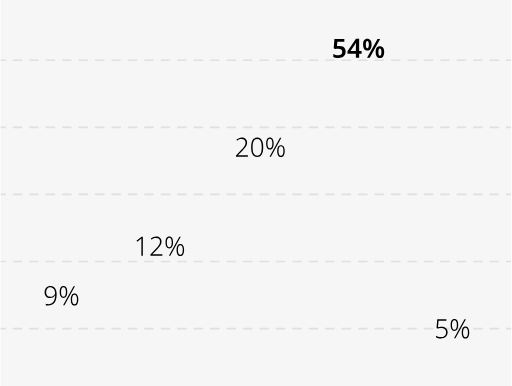
t = 0.00 s
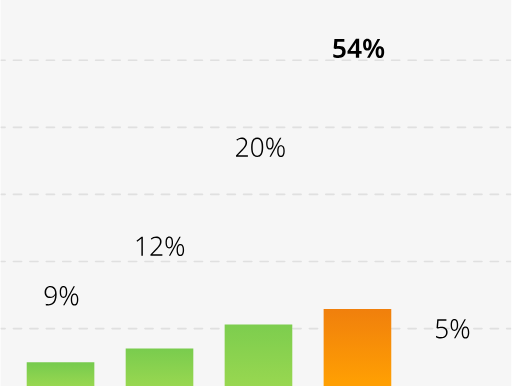
t = 1.00 s
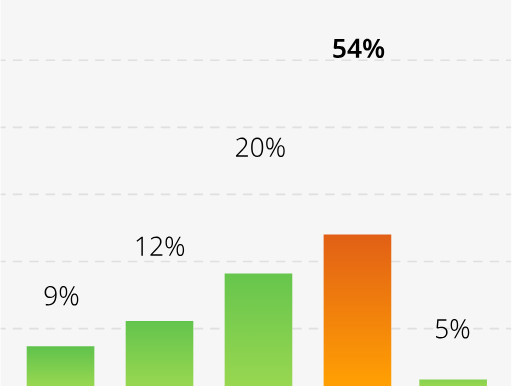
t = 1.47 s
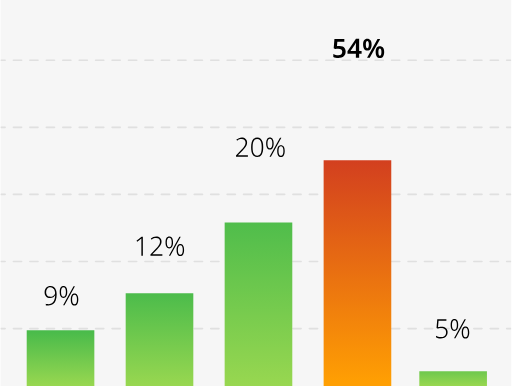
t = 1.94 s
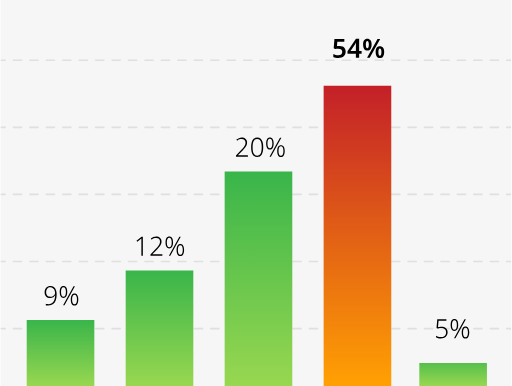
t = 2.42 s
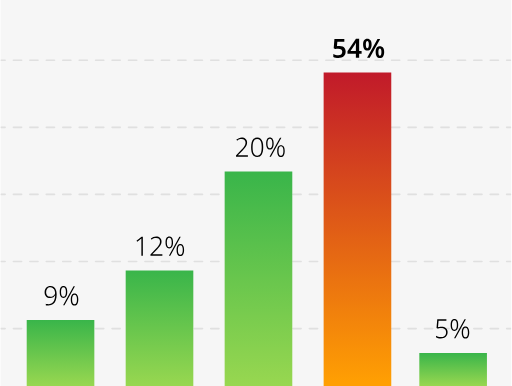
t = 3.00 s

The animated SVG that drew these frames (rendered in a browser with its animation timeline set to each time). Animation: 2 CSS @keyframes rules; one cycle of 3.00 s.

<svg width="310" height="234" viewBox="0 0 310 234" fill="none" xmlns="http://www.w3.org/2000/svg" style="">
<mask id="mask0_34_2268" style="mask-type:alpha" maskUnits="userSpaceOnUse" x="0" y="0" width="310" height="234">
<path width="310" height="234" fill="#F6F6F6" d="M0 0 L310 0 L310 234 L0 234 Z" class="HcoFrPZx_0"></path>
</mask>
<g mask="url(#mask0_34_2268)">
<path width="310" height="235" fill="#F6F6F6" d="M0 -1 L310 -1 L310 234 L0 234 Z" class="HcoFrPZx_1"></path>
<path opacity="0.197516" fill-rule="evenodd" clip-rule="evenodd" d="M-0.046875 36.5244C-0.046875 36.2483 0.176983 36.0244 0.453125 36.0244H2.94506C3.2212 36.0244 3.44506 36.2483 3.44506 36.5244C3.44506 36.8006 3.2212 37.0244 2.94506 37.0244H0.453125C0.176983 37.0244 -0.046875 36.8006 -0.046875 36.5244ZM7.42894 36.5244C7.42894 36.2483 7.6528 36.0244 7.92894 36.0244H12.9128C13.189 36.0244 13.4128 36.2483 13.4128 36.5244C13.4128 36.8006 13.189 37.0244 12.9128 37.0244H7.92894C7.6528 37.0244 7.42894 36.8006 7.42894 36.5244ZM17.3967 36.5244C17.3967 36.2483 17.6205 36.0244 17.8967 36.0244H22.8806C23.1567 36.0244 23.3806 36.2483 23.3806 36.5244C23.3806 36.8006 23.1567 37.0244 22.8806 37.0244H17.8967C17.6205 37.0244 17.3967 36.8006 17.3967 36.5244ZM27.3644 36.5244C27.3644 36.2483 27.5883 36.0244 27.8644 36.0244H32.8483C33.1245 36.0244 33.3483 36.2483 33.3483 36.5244C33.3483 36.8006 33.1245 37.0244 32.8483 37.0244H27.8644C27.5883 37.0244 27.3644 36.8006 27.3644 36.5244ZM37.3322 36.5244C37.3322 36.2483 37.556 36.0244 37.8322 36.0244H42.8161C43.0922 36.0244 43.3161 36.2483 43.3161 36.5244C43.3161 36.8006 43.0922 37.0244 42.8161 37.0244H37.8322C37.556 37.0244 37.3322 36.8006 37.3322 36.5244ZM47.2999 36.5244C47.2999 36.2483 47.5238 36.0244 47.7999 36.0244H52.7838C53.06 36.0244 53.2838 36.2483 53.2838 36.5244C53.2838 36.8006 53.06 37.0244 52.7838 37.0244H47.7999C47.5238 37.0244 47.2999 36.8006 47.2999 36.5244ZM57.2677 36.5244C57.2677 36.2483 57.4916 36.0244 57.7677 36.0244H62.7516C63.0277 36.0244 63.2516 36.2483 63.2516 36.5244C63.2516 36.8006 63.0277 37.0244 62.7516 37.0244H57.7677C57.4916 37.0244 57.2677 36.8006 57.2677 36.5244ZM67.2354 36.5244C67.2354 36.2483 67.4593 36.0244 67.7354 36.0244H72.7193C72.9955 36.0244 73.2193 36.2483 73.2193 36.5244C73.2193 36.8006 72.9955 37.0244 72.7193 37.0244H67.7354C67.4593 37.0244 67.2354 36.8006 67.2354 36.5244ZM77.2032 36.5244C77.2032 36.2483 77.4271 36.0244 77.7032 36.0244H82.6871C82.9632 36.0244 83.1871 36.2483 83.1871 36.5244C83.1871 36.8006 82.9632 37.0244 82.6871 37.0244H77.7032C77.4271 37.0244 77.2032 36.8006 77.2032 36.5244ZM87.171 36.5244C87.171 36.2483 87.3948 36.0244 87.671 36.0244H92.6548C92.931 36.0244 93.1548 36.2483 93.1548 36.5244C93.1548 36.8006 92.931 37.0244 92.6548 37.0244H87.671C87.3948 37.0244 87.171 36.8006 87.171 36.5244ZM97.1387 36.5244C97.1387 36.2483 97.3626 36.0244 97.6387 36.0244H102.623C102.899 36.0244 103.123 36.2483 103.123 36.5244C103.123 36.8006 102.899 37.0244 102.623 37.0244H97.6387C97.3626 37.0244 97.1387 36.8006 97.1387 36.5244ZM107.106 36.5244C107.106 36.2483 107.33 36.0244 107.606 36.0244H112.59C112.866 36.0244 113.09 36.2483 113.09 36.5244C113.09 36.8006 112.866 37.0244 112.59 37.0244H107.606C107.33 37.0244 107.106 36.8006 107.106 36.5244ZM117.074 36.5244C117.074 36.2483 117.298 36.0244 117.574 36.0244H122.558C122.834 36.0244 123.058 36.2483 123.058 36.5244C123.058 36.8006 122.834 37.0244 122.558 37.0244H117.574C117.298 37.0244 117.074 36.8006 117.074 36.5244ZM127.042 36.5244C127.042 36.2483 127.266 36.0244 127.542 36.0244H132.526C132.802 36.0244 133.026 36.2483 133.026 36.5244C133.026 36.8006 132.802 37.0244 132.526 37.0244H127.542C127.266 37.0244 127.042 36.8006 127.042 36.5244ZM137.01 36.5244C137.01 36.2483 137.234 36.0244 137.51 36.0244H142.494C142.77 36.0244 142.994 36.2483 142.994 36.5244C142.994 36.8006 142.77 37.0244 142.494 37.0244H137.51C137.234 37.0244 137.01 36.8006 137.01 36.5244ZM146.977 36.5244C146.977 36.2483 147.201 36.0244 147.477 36.0244H152.461C152.737 36.0244 152.961 36.2483 152.961 36.5244C152.961 36.8006 152.737 37.0244 152.461 37.0244H147.477C147.201 37.0244 146.977 36.8006 146.977 36.5244ZM156.945 36.5244C156.945 36.2483 157.169 36.0244 157.445 36.0244H162.429C162.705 36.0244 162.929 36.2483 162.929 36.5244C162.929 36.8006 162.705 37.0244 162.429 37.0244H157.445C157.169 37.0244 156.945 36.8006 156.945 36.5244ZM166.913 36.5244C166.913 36.2483 167.137 36.0244 167.413 36.0244H172.397C172.673 36.0244 172.897 36.2483 172.897 36.5244C172.897 36.8006 172.673 37.0244 172.397 37.0244H167.413C167.137 37.0244 166.913 36.8006 166.913 36.5244ZM176.881 36.5244C176.881 36.2483 177.105 36.0244 177.381 36.0244H182.365C182.641 36.0244 182.865 36.2483 182.865 36.5244C182.865 36.8006 182.641 37.0244 182.365 37.0244H177.381C177.105 37.0244 176.881 36.8006 176.881 36.5244ZM186.848 36.5244C186.848 36.2483 187.072 36.0244 187.348 36.0244H192.332C192.608 36.0244 192.832 36.2483 192.832 36.5244C192.832 36.8006 192.608 37.0244 192.332 37.0244H187.348C187.072 37.0244 186.848 36.8006 186.848 36.5244ZM196.816 36.5244C196.816 36.2483 197.04 36.0244 197.316 36.0244H202.3C202.576 36.0244 202.8 36.2483 202.8 36.5244C202.8 36.8006 202.576 37.0244 202.3 37.0244H197.316C197.04 37.0244 196.816 36.8006 196.816 36.5244ZM206.784 36.5244C206.784 36.2483 207.008 36.0244 207.284 36.0244H212.268C212.544 36.0244 212.768 36.2483 212.768 36.5244C212.768 36.8006 212.544 37.0244 212.268 37.0244H207.284C207.008 37.0244 206.784 36.8006 206.784 36.5244ZM216.752 36.5244C216.752 36.2483 216.976 36.0244 217.252 36.0244H222.236C222.512 36.0244 222.736 36.2483 222.736 36.5244C222.736 36.8006 222.512 37.0244 222.236 37.0244H217.252C216.976 37.0244 216.752 36.8006 216.752 36.5244ZM226.719 36.5244C226.719 36.2483 226.943 36.0244 227.219 36.0244H232.203C232.479 36.0244 232.703 36.2483 232.703 36.5244C232.703 36.8006 232.479 37.0244 232.203 37.0244H227.219C226.943 37.0244 226.719 36.8006 226.719 36.5244ZM236.687 36.5244C236.687 36.2483 236.911 36.0244 237.187 36.0244H242.171C242.447 36.0244 242.671 36.2483 242.671 36.5244C242.671 36.8006 242.447 37.0244 242.171 37.0244H237.187C236.911 37.0244 236.687 36.8006 236.687 36.5244ZM246.655 36.5244C246.655 36.2483 246.879 36.0244 247.155 36.0244H252.139C252.415 36.0244 252.639 36.2483 252.639 36.5244C252.639 36.8006 252.415 37.0244 252.139 37.0244H247.155C246.879 37.0244 246.655 36.8006 246.655 36.5244ZM256.623 36.5244C256.623 36.2483 256.846 36.0244 257.123 36.0244H262.107C262.383 36.0244 262.607 36.2483 262.607 36.5244C262.607 36.8006 262.383 37.0244 262.107 37.0244H257.123C256.846 37.0244 256.623 36.8006 256.623 36.5244ZM266.59 36.5244C266.59 36.2483 266.814 36.0244 267.09 36.0244H272.074C272.35 36.0244 272.574 36.2483 272.574 36.5244C272.574 36.8006 272.35 37.0244 272.074 37.0244H267.09C266.814 37.0244 266.59 36.8006 266.59 36.5244ZM276.558 36.5244C276.558 36.2483 276.782 36.0244 277.058 36.0244H282.042C282.318 36.0244 282.542 36.2483 282.542 36.5244C282.542 36.8006 282.318 37.0244 282.042 37.0244H277.058C276.782 37.0244 276.558 36.8006 276.558 36.5244ZM286.526 36.5244C286.526 36.2483 286.75 36.0244 287.026 36.0244H292.01C292.286 36.0244 292.51 36.2483 292.51 36.5244C292.51 36.8006 292.286 37.0244 292.01 37.0244H287.026C286.75 37.0244 286.526 36.8006 286.526 36.5244ZM296.494 36.5244C296.494 36.2483 296.718 36.0244 296.994 36.0244H301.978C302.254 36.0244 302.478 36.2483 302.478 36.5244C302.478 36.8006 302.254 37.0244 301.978 37.0244H296.994C296.718 37.0244 296.494 36.8006 296.494 36.5244ZM306.461 36.5244C306.461 36.2483 306.685 36.0244 306.961 36.0244H309.453C309.73 36.0244 309.953 36.2483 309.953 36.5244C309.953 36.8006 309.73 37.0244 309.453 37.0244H306.961C306.685 37.0244 306.461 36.8006 306.461 36.5244ZM-0.046875 77.1975C-0.046875 76.9213 0.176983 76.6975 0.453125 76.6975H2.94506C3.2212 76.6975 3.44506 76.9213 3.44506 77.1975C3.44506 77.4736 3.2212 77.6975 2.94506 77.6975H0.453125C0.176983 77.6975 -0.046875 77.4736 -0.046875 77.1975ZM7.42894 77.1975C7.42894 76.9213 7.6528 76.6975 7.92894 76.6975H12.9128C13.189 76.6975 13.4128 76.9213 13.4128 77.1975C13.4128 77.4736 13.189 77.6975 12.9128 77.6975H7.92894C7.6528 77.6975 7.42894 77.4736 7.42894 77.1975ZM17.3967 77.1975C17.3967 76.9213 17.6205 76.6975 17.8967 76.6975H22.8806C23.1567 76.6975 23.3806 76.9213 23.3806 77.1975C23.3806 77.4736 23.1567 77.6975 22.8806 77.6975H17.8967C17.6205 77.6975 17.3967 77.4736 17.3967 77.1975ZM27.3644 77.1975C27.3644 76.9213 27.5883 76.6975 27.8644 76.6975H32.8483C33.1245 76.6975 33.3483 76.9213 33.3483 77.1975C33.3483 77.4736 33.1245 77.6975 32.8483 77.6975H27.8644C27.5883 77.6975 27.3644 77.4736 27.3644 77.1975ZM37.3322 77.1975C37.3322 76.9213 37.556 76.6975 37.8322 76.6975H42.8161C43.0922 76.6975 43.3161 76.9213 43.3161 77.1975C43.3161 77.4736 43.0922 77.6975 42.8161 77.6975H37.8322C37.556 77.6975 37.3322 77.4736 37.3322 77.1975ZM47.2999 77.1975C47.2999 76.9213 47.5238 76.6975 47.7999 76.6975H52.7838C53.06 76.6975 53.2838 76.9213 53.2838 77.1975C53.2838 77.4736 53.06 77.6975 52.7838 77.6975H47.7999C47.5238 77.6975 47.2999 77.4736 47.2999 77.1975ZM57.2677 77.1975C57.2677 76.9213 57.4916 76.6975 57.7677 76.6975H62.7516C63.0277 76.6975 63.2516 76.9213 63.2516 77.1975C63.2516 77.4736 63.0277 77.6975 62.7516 77.6975H57.7677C57.4916 77.6975 57.2677 77.4736 57.2677 77.1975ZM67.2354 77.1975C67.2354 76.9213 67.4593 76.6975 67.7354 76.6975H72.7193C72.9955 76.6975 73.2193 76.9213 73.2193 77.1975C73.2193 77.4736 72.9955 77.6975 72.7193 77.6975H67.7354C67.4593 77.6975 67.2354 77.4736 67.2354 77.1975ZM77.2032 77.1975C77.2032 76.9213 77.4271 76.6975 77.7032 76.6975H82.6871C82.9632 76.6975 83.1871 76.9213 83.1871 77.1975C83.1871 77.4736 82.9632 77.6975 82.6871 77.6975H77.7032C77.4271 77.6975 77.2032 77.4736 77.2032 77.1975ZM87.171 77.1975C87.171 76.9213 87.3948 76.6975 87.671 76.6975H92.6548C92.931 76.6975 93.1548 76.9213 93.1548 77.1975C93.1548 77.4736 92.931 77.6975 92.6548 77.6975H87.671C87.3948 77.6975 87.171 77.4736 87.171 77.1975ZM97.1387 77.1975C97.1387 76.9213 97.3626 76.6975 97.6387 76.6975H102.623C102.899 76.6975 103.123 76.9213 103.123 77.1975C103.123 77.4736 102.899 77.6975 102.623 77.6975H97.6387C97.3626 77.6975 97.1387 77.4736 97.1387 77.1975ZM107.106 77.1975C107.106 76.9213 107.33 76.6975 107.606 76.6975H112.59C112.866 76.6975 113.09 76.9213 113.09 77.1975C113.09 77.4736 112.866 77.6975 112.59 77.6975H107.606C107.33 77.6975 107.106 77.4736 107.106 77.1975ZM117.074 77.1975C117.074 76.9213 117.298 76.6975 117.574 76.6975H122.558C122.834 76.6975 123.058 76.9213 123.058 77.1975C123.058 77.4736 122.834 77.6975 122.558 77.6975H117.574C117.298 77.6975 117.074 77.4736 117.074 77.1975ZM127.042 77.1975C127.042 76.9213 127.266 76.6975 127.542 76.6975H132.526C132.802 76.6975 133.026 76.9213 133.026 77.1975C133.026 77.4736 132.802 77.6975 132.526 77.6975H127.542C127.266 77.6975 127.042 77.4736 127.042 77.1975ZM137.01 77.1975C137.01 76.9213 137.234 76.6975 137.51 76.6975H142.494C142.77 76.6975 142.994 76.9213 142.994 77.1975C142.994 77.4736 142.77 77.6975 142.494 77.6975H137.51C137.234 77.6975 137.01 77.4736 137.01 77.1975ZM146.977 77.1975C146.977 76.9213 147.201 76.6975 147.477 76.6975H152.461C152.737 76.6975 152.961 76.9213 152.961 77.1975C152.961 77.4736 152.737 77.6975 152.461 77.6975H147.477C147.201 77.6975 146.977 77.4736 146.977 77.1975ZM156.945 77.1975C156.945 76.9213 157.169 76.6975 157.445 76.6975H162.429C162.705 76.6975 162.929 76.9213 162.929 77.1975C162.929 77.4736 162.705 77.6975 162.429 77.6975H157.445C157.169 77.6975 156.945 77.4736 156.945 77.1975ZM166.913 77.1975C166.913 76.9213 167.137 76.6975 167.413 76.6975H172.397C172.673 76.6975 172.897 76.9213 172.897 77.1975C172.897 77.4736 172.673 77.6975 172.397 77.6975H167.413C167.137 77.6975 166.913 77.4736 166.913 77.1975ZM176.881 77.1975C176.881 76.9213 177.105 76.6975 177.381 76.6975H182.365C182.641 76.6975 182.865 76.9213 182.865 77.1975C182.865 77.4736 182.641 77.6975 182.365 77.6975H177.381C177.105 77.6975 176.881 77.4736 176.881 77.1975ZM186.848 77.1975C186.848 76.9213 187.072 76.6975 187.348 76.6975H192.332C192.608 76.6975 192.832 76.9213 192.832 77.1975C192.832 77.4736 192.608 77.6975 192.332 77.6975H187.348C187.072 77.6975 186.848 77.4736 186.848 77.1975ZM196.816 77.1975C196.816 76.9213 197.04 76.6975 197.316 76.6975H202.3C202.576 76.6975 202.8 76.9213 202.8 77.1975C202.8 77.4736 202.576 77.6975 202.3 77.6975H197.316C197.04 77.6975 196.816 77.4736 196.816 77.1975ZM206.784 77.1975C206.784 76.9213 207.008 76.6975 207.284 76.6975H212.268C212.544 76.6975 212.768 76.9213 212.768 77.1975C212.768 77.4736 212.544 77.6975 212.268 77.6975H207.284C207.008 77.6975 206.784 77.4736 206.784 77.1975ZM216.752 77.1975C216.752 76.9213 216.976 76.6975 217.252 76.6975H222.236C222.512 76.6975 222.736 76.9213 222.736 77.1975C222.736 77.4736 222.512 77.6975 222.236 77.6975H217.252C216.976 77.6975 216.752 77.4736 216.752 77.1975ZM226.719 77.1975C226.719 76.9213 226.943 76.6975 227.219 76.6975H232.203C232.479 76.6975 232.703 76.9213 232.703 77.1975C232.703 77.4736 232.479 77.6975 232.203 77.6975H227.219C226.943 77.6975 226.719 77.4736 226.719 77.1975ZM236.687 77.1975C236.687 76.9213 236.911 76.6975 237.187 76.6975H242.171C242.447 76.6975 242.671 76.9213 242.671 77.1975C242.671 77.4736 242.447 77.6975 242.171 77.6975H237.187C236.911 77.6975 236.687 77.4736 236.687 77.1975ZM246.655 77.1975C246.655 76.9213 246.879 76.6975 247.155 76.6975H252.139C252.415 76.6975 252.639 76.9213 252.639 77.1975C252.639 77.4736 252.415 77.6975 252.139 77.6975H247.155C246.879 77.6975 246.655 77.4736 246.655 77.1975ZM256.623 77.1975C256.623 76.9213 256.846 76.6975 257.123 76.6975H262.107C262.383 76.6975 262.607 76.9213 262.607 77.1975C262.607 77.4736 262.383 77.6975 262.107 77.6975H257.123C256.846 77.6975 256.623 77.4736 256.623 77.1975ZM266.59 77.1975C266.59 76.9213 266.814 76.6975 267.09 76.6975H272.074C272.35 76.6975 272.574 76.9213 272.574 77.1975C272.574 77.4736 272.35 77.6975 272.074 77.6975H267.09C266.814 77.6975 266.59 77.4736 266.59 77.1975ZM276.558 77.1975C276.558 76.9213 276.782 76.6975 277.058 76.6975H282.042C282.318 76.6975 282.542 76.9213 282.542 77.1975C282.542 77.4736 282.318 77.6975 282.042 77.6975H277.058C276.782 77.6975 276.558 77.4736 276.558 77.1975ZM286.526 77.1975C286.526 76.9213 286.75 76.6975 287.026 76.6975H292.01C292.286 76.6975 292.51 76.9213 292.51 77.1975C292.51 77.4736 292.286 77.6975 292.01 77.6975H287.026C286.75 77.6975 286.526 77.4736 286.526 77.1975ZM296.494 77.1975C296.494 76.9213 296.718 76.6975 296.994 76.6975H301.978C302.254 76.6975 302.478 76.9213 302.478 77.1975C302.478 77.4736 302.254 77.6975 301.978 77.6975H296.994C296.718 77.6975 296.494 77.4736 296.494 77.1975ZM306.461 77.1975C306.461 76.9213 306.685 76.6975 306.961 76.6975H309.453C309.73 76.6975 309.953 76.9213 309.953 77.1975C309.953 77.4736 309.73 77.6975 309.453 77.6975H306.961C306.685 77.6975 306.461 77.4736 306.461 77.1975ZM0.453125 117.371C0.176983 117.371 -0.046875 117.594 -0.046875 117.871C-0.046875 118.147 0.176983 118.371 0.453125 118.371H2.94506C3.2212 118.371 3.44506 118.147 3.44506 117.871C3.44506 117.594 3.2212 117.371 2.94506 117.371H0.453125ZM7.92894 117.371C7.6528 117.371 7.42894 117.594 7.42894 117.871C7.42894 118.147 7.6528 118.371 7.92894 118.371H12.9128C13.189 118.371 13.4128 118.147 13.4128 117.871C13.4128 117.594 13.189 117.371 12.9128 117.371H7.92894ZM17.8967 117.371C17.6205 117.371 17.3967 117.594 17.3967 117.871C17.3967 118.147 17.6205 118.371 17.8967 118.371H22.8806C23.1567 118.371 23.3806 118.147 23.3806 117.871C23.3806 117.594 23.1567 117.371 22.8806 117.371H17.8967ZM27.8644 117.371C27.5883 117.371 27.3644 117.594 27.3644 117.871C27.3644 118.147 27.5883 118.371 27.8644 118.371H32.8483C33.1245 118.371 33.3483 118.147 33.3483 117.871C33.3483 117.594 33.1245 117.371 32.8483 117.371H27.8644ZM37.8322 117.371C37.556 117.371 37.3322 117.594 37.3322 117.871C37.3322 118.147 37.556 118.371 37.8322 118.371H42.8161C43.0922 118.371 43.3161 118.147 43.3161 117.871C43.3161 117.594 43.0922 117.371 42.8161 117.371H37.8322ZM47.7999 117.371C47.5238 117.371 47.2999 117.594 47.2999 117.871C47.2999 118.147 47.5238 118.371 47.7999 118.371H52.7838C53.06 118.371 53.2838 118.147 53.2838 117.871C53.2838 117.594 53.06 117.371 52.7838 117.371H47.7999ZM57.7677 117.371C57.4916 117.371 57.2677 117.594 57.2677 117.871C57.2677 118.147 57.4916 118.371 57.7677 118.371H62.7516C63.0277 118.371 63.2516 118.147 63.2516 117.871C63.2516 117.594 63.0277 117.371 62.7516 117.371H57.7677ZM67.7354 117.371C67.4593 117.371 67.2354 117.594 67.2354 117.871C67.2354 118.147 67.4593 118.371 67.7354 118.371H72.7193C72.9955 118.371 73.2193 118.147 73.2193 117.871C73.2193 117.594 72.9955 117.371 72.7193 117.371H67.7354ZM77.7032 117.371C77.4271 117.371 77.2032 117.594 77.2032 117.871C77.2032 118.147 77.4271 118.371 77.7032 118.371H82.6871C82.9632 118.371 83.1871 118.147 83.1871 117.871C83.1871 117.594 82.9632 117.371 82.6871 117.371H77.7032ZM87.671 117.371C87.3948 117.371 87.171 117.594 87.171 117.871C87.171 118.147 87.3948 118.371 87.671 118.371H92.6548C92.931 118.371 93.1548 118.147 93.1548 117.871C93.1548 117.594 92.931 117.371 92.6548 117.371H87.671ZM97.6387 117.371C97.3626 117.371 97.1387 117.594 97.1387 117.871C97.1387 118.147 97.3626 118.371 97.6387 118.371H102.623C102.899 118.371 103.123 118.147 103.123 117.871C103.123 117.594 102.899 117.371 102.623 117.371H97.6387ZM107.606 117.371C107.33 117.371 107.106 117.594 107.106 117.871C107.106 118.147 107.33 118.371 107.606 118.371H112.59C112.866 118.371 113.09 118.147 113.09 117.871C113.09 117.594 112.866 117.371 112.59 117.371H107.606ZM117.574 117.371C117.298 117.371 117.074 117.594 117.074 117.871C117.074 118.147 117.298 118.371 117.574 118.371H122.558C122.834 118.371 123.058 118.147 123.058 117.871C123.058 117.594 122.834 117.371 122.558 117.371H117.574ZM127.542 117.371C127.266 117.371 127.042 117.594 127.042 117.871C127.042 118.147 127.266 118.371 127.542 118.371H132.526C132.802 118.371 133.026 118.147 133.026 117.871C133.026 117.594 132.802 117.371 132.526 117.371H127.542ZM137.51 117.371C137.234 117.371 137.01 117.594 137.01 117.871C137.01 118.147 137.234 118.371 137.51 118.371H142.494C142.77 118.371 142.994 118.147 142.994 117.871C142.994 117.594 142.77 117.371 142.494 117.371H137.51ZM147.477 117.371C147.201 117.371 146.977 117.594 146.977 117.871C146.977 118.147 147.201 118.371 147.477 118.371H152.461C152.737 118.371 152.961 118.147 152.961 117.871C152.961 117.594 152.737 117.371 152.461 117.371H147.477ZM157.445 117.371C157.169 117.371 156.945 117.594 156.945 117.871C156.945 118.147 157.169 118.371 157.445 118.371H162.429C162.705 118.371 162.929 118.147 162.929 117.871C162.929 117.594 162.705 117.371 162.429 117.371H157.445ZM167.413 117.371C167.137 117.371 166.913 117.594 166.913 117.871C166.913 118.147 167.137 118.371 167.413 118.371H172.397C172.673 118.371 172.897 118.147 172.897 117.871C172.897 117.594 172.673 117.371 172.397 117.371H167.413ZM177.381 117.371C177.105 117.371 176.881 117.594 176.881 117.871C176.881 118.147 177.105 118.371 177.381 118.371H182.365C182.641 118.371 182.865 118.147 182.865 117.871C182.865 117.594 182.641 117.371 182.365 117.371H177.381ZM187.348 117.371C187.072 117.371 186.848 117.594 186.848 117.871C186.848 118.147 187.072 118.371 187.348 118.371H192.332C192.608 118.371 192.832 118.147 192.832 117.871C192.832 117.594 192.608 117.371 192.332 117.371H187.348ZM197.316 117.371C197.04 117.371 196.816 117.594 196.816 117.871C196.816 118.147 197.04 118.371 197.316 118.371H202.3C202.576 118.371 202.8 118.147 202.8 117.871C202.8 117.594 202.576 117.371 202.3 117.371H197.316ZM207.284 117.371C207.008 117.371 206.784 117.594 206.784 117.871C206.784 118.147 207.008 118.371 207.284 118.371H212.268C212.544 118.371 212.768 118.147 212.768 117.871C212.768 117.594 212.544 117.371 212.268 117.371H207.284ZM217.252 117.371C216.976 117.371 216.752 117.594 216.752 117.871C216.752 118.147 216.976 118.371 217.252 118.371H222.236C222.512 118.371 222.736 118.147 222.736 117.871C222.736 117.594 222.512 117.371 222.236 117.371H217.252ZM227.219 117.371C226.943 117.371 226.719 117.594 226.719 117.871C226.719 118.147 226.943 118.371 227.219 118.371H232.203C232.479 118.371 232.703 118.147 232.703 117.871C232.703 117.594 232.479 117.371 232.203 117.371H227.219ZM237.187 117.371C236.911 117.371 236.687 117.594 236.687 117.871C236.687 118.147 236.911 118.371 237.187 118.371H242.171C242.447 118.371 242.671 118.147 242.671 117.871C242.671 117.594 242.447 117.371 242.171 117.371H237.187ZM247.155 117.371C246.879 117.371 246.655 117.594 246.655 117.871C246.655 118.147 246.879 118.371 247.155 118.371H252.139C252.415 118.371 252.639 118.147 252.639 117.871C252.639 117.594 252.415 117.371 252.139 117.371H247.155ZM257.123 117.371C256.846 117.371 256.623 117.594 256.623 117.871C256.623 118.147 256.846 118.371 257.123 118.371H262.107C262.383 118.371 262.607 118.147 262.607 117.871C262.607 117.594 262.383 117.371 262.107 117.371H257.123ZM267.09 117.371C266.814 117.371 266.59 117.594 266.59 117.871C266.59 118.147 266.814 118.371 267.09 118.371H272.074C272.35 118.371 272.574 118.147 272.574 117.871C272.574 117.594 272.35 117.371 272.074 117.371H267.09ZM277.058 117.371C276.782 117.371 276.558 117.594 276.558 117.871C276.558 118.147 276.782 118.371 277.058 118.371H282.042C282.318 118.371 282.542 118.147 282.542 117.871C282.542 117.594 282.318 117.371 282.042 117.371H277.058ZM287.026 117.371C286.75 117.371 286.526 117.594 286.526 117.871C286.526 118.147 286.75 118.371 287.026 118.371H292.01C292.286 118.371 292.51 118.147 292.51 117.871C292.51 117.594 292.286 117.371 292.01 117.371H287.026ZM296.994 117.371C296.718 117.371 296.494 117.594 296.494 117.871C296.494 118.147 296.718 118.371 296.994 118.371H301.978C302.254 118.371 302.478 118.147 302.478 117.871C302.478 117.594 302.254 117.371 301.978 117.371H296.994ZM306.961 117.371C306.685 117.371 306.461 117.594 306.461 117.871C306.461 118.147 306.685 118.371 306.961 118.371H309.453C309.73 118.371 309.953 118.147 309.953 117.871C309.953 117.594 309.73 117.371 309.453 117.371H306.961ZM-0.046875 158.544C-0.046875 158.268 0.176983 158.044 0.453125 158.044H2.94506C3.2212 158.044 3.44506 158.268 3.44506 158.544C3.44506 158.82 3.2212 159.044 2.94506 159.044H0.453125C0.176983 159.044 -0.046875 158.82 -0.046875 158.544ZM7.42894 158.544C7.42894 158.268 7.6528 158.044 7.92894 158.044H12.9128C13.189 158.044 13.4128 158.268 13.4128 158.544C13.4128 158.82 13.189 159.044 12.9128 159.044H7.92894C7.6528 159.044 7.42894 158.82 7.42894 158.544ZM17.3967 158.544C17.3967 158.268 17.6205 158.044 17.8967 158.044H22.8806C23.1567 158.044 23.3806 158.268 23.3806 158.544C23.3806 158.82 23.1567 159.044 22.8806 159.044H17.8967C17.6205 159.044 17.3967 158.82 17.3967 158.544ZM27.3644 158.544C27.3644 158.268 27.5883 158.044 27.8644 158.044H32.8483C33.1245 158.044 33.3483 158.268 33.3483 158.544C33.3483 158.82 33.1245 159.044 32.8483 159.044H27.8644C27.5883 159.044 27.3644 158.82 27.3644 158.544ZM37.3322 158.544C37.3322 158.268 37.556 158.044 37.8322 158.044H42.8161C43.0922 158.044 43.3161 158.268 43.3161 158.544C43.3161 158.82 43.0922 159.044 42.8161 159.044H37.8322C37.556 159.044 37.3322 158.82 37.3322 158.544ZM47.2999 158.544C47.2999 158.268 47.5238 158.044 47.7999 158.044H52.7838C53.06 158.044 53.2838 158.268 53.2838 158.544C53.2838 158.82 53.06 159.044 52.7838 159.044H47.7999C47.5238 159.044 47.2999 158.82 47.2999 158.544ZM57.2677 158.544C57.2677 158.268 57.4916 158.044 57.7677 158.044H62.7516C63.0277 158.044 63.2516 158.268 63.2516 158.544C63.2516 158.82 63.0277 159.044 62.7516 159.044H57.7677C57.4916 159.044 57.2677 158.82 57.2677 158.544ZM67.2354 158.544C67.2354 158.268 67.4593 158.044 67.7354 158.044H72.7193C72.9955 158.044 73.2193 158.268 73.2193 158.544C73.2193 158.82 72.9955 159.044 72.7193 159.044H67.7354C67.4593 159.044 67.2354 158.82 67.2354 158.544ZM77.2032 158.544C77.2032 158.268 77.4271 158.044 77.7032 158.044H82.6871C82.9632 158.044 83.1871 158.268 83.1871 158.544C83.1871 158.82 82.9632 159.044 82.6871 159.044H77.7032C77.4271 159.044 77.2032 158.82 77.2032 158.544ZM87.171 158.544C87.171 158.268 87.3948 158.044 87.671 158.044H92.6548C92.931 158.044 93.1548 158.268 93.1548 158.544C93.1548 158.82 92.931 159.044 92.6548 159.044H87.671C87.3948 159.044 87.171 158.82 87.171 158.544ZM97.1387 158.544C97.1387 158.268 97.3626 158.044 97.6387 158.044H102.623C102.899 158.044 103.123 158.268 103.123 158.544C103.123 158.82 102.899 159.044 102.623 159.044H97.6387C97.3626 159.044 97.1387 158.82 97.1387 158.544ZM107.106 158.544C107.106 158.268 107.33 158.044 107.606 158.044H112.59C112.866 158.044 113.09 158.268 113.09 158.544C113.09 158.82 112.866 159.044 112.59 159.044H107.606C107.33 159.044 107.106 158.82 107.106 158.544ZM117.074 158.544C117.074 158.268 117.298 158.044 117.574 158.044H122.558C122.834 158.044 123.058 158.268 123.058 158.544C123.058 158.82 122.834 159.044 122.558 159.044H117.574C117.298 159.044 117.074 158.82 117.074 158.544ZM127.042 158.544C127.042 158.268 127.266 158.044 127.542 158.044H132.526C132.802 158.044 133.026 158.268 133.026 158.544C133.026 158.82 132.802 159.044 132.526 159.044H127.542C127.266 159.044 127.042 158.82 127.042 158.544ZM137.01 158.544C137.01 158.268 137.234 158.044 137.51 158.044H142.494C142.77 158.044 142.994 158.268 142.994 158.544C142.994 158.82 142.77 159.044 142.494 159.044H137.51C137.234 159.044 137.01 158.82 137.01 158.544ZM146.977 158.544C146.977 158.268 147.201 158.044 147.477 158.044H152.461C152.737 158.044 152.961 158.268 152.961 158.544C152.961 158.82 152.737 159.044 152.461 159.044H147.477C147.201 159.044 146.977 158.82 146.977 158.544ZM156.945 158.544C156.945 158.268 157.169 158.044 157.445 158.044H162.429C162.705 158.044 162.929 158.268 162.929 158.544C162.929 158.82 162.705 159.044 162.429 159.044H157.445C157.169 159.044 156.945 158.82 156.945 158.544ZM166.913 158.544C166.913 158.268 167.137 158.044 167.413 158.044H172.397C172.673 158.044 172.897 158.268 172.897 158.544C172.897 158.82 172.673 159.044 172.397 159.044H167.413C167.137 159.044 166.913 158.82 166.913 158.544ZM176.881 158.544C176.881 158.268 177.105 158.044 177.381 158.044H182.365C182.641 158.044 182.865 158.268 182.865 158.544C182.865 158.82 182.641 159.044 182.365 159.044H177.381C177.105 159.044 176.881 158.82 176.881 158.544ZM186.848 158.544C186.848 158.268 187.072 158.044 187.348 158.044H192.332C192.608 158.044 192.832 158.268 192.832 158.544C192.832 158.82 192.608 159.044 192.332 159.044H187.348C187.072 159.044 186.848 158.82 186.848 158.544ZM196.816 158.544C196.816 158.268 197.04 158.044 197.316 158.044H202.3C202.576 158.044 202.8 158.268 202.8 158.544C202.8 158.82 202.576 159.044 202.3 159.044H197.316C197.04 159.044 196.816 158.82 196.816 158.544ZM206.784 158.544C206.784 158.268 207.008 158.044 207.284 158.044H212.268C212.544 158.044 212.768 158.268 212.768 158.544C212.768 158.82 212.544 159.044 212.268 159.044H207.284C207.008 159.044 206.784 158.82 206.784 158.544ZM216.752 158.544C216.752 158.268 216.976 158.044 217.252 158.044H222.236C222.512 158.044 222.736 158.268 222.736 158.544C222.736 158.82 222.512 159.044 222.236 159.044H217.252C216.976 159.044 216.752 158.82 216.752 158.544ZM226.719 158.544C226.719 158.268 226.943 158.044 227.219 158.044H232.203C232.479 158.044 232.703 158.268 232.703 158.544C232.703 158.82 232.479 159.044 232.203 159.044H227.219C226.943 159.044 226.719 158.82 226.719 158.544ZM236.687 158.544C236.687 158.268 236.911 158.044 237.187 158.044H242.171C242.447 158.044 242.671 158.268 242.671 158.544C242.671 158.82 242.447 159.044 242.171 159.044H237.187C236.911 159.044 236.687 158.82 236.687 158.544ZM246.655 158.544C246.655 158.268 246.879 158.044 247.155 158.044H252.139C252.415 158.044 252.639 158.268 252.639 158.544C252.639 158.82 252.415 159.044 252.139 159.044H247.155C246.879 159.044 246.655 158.82 246.655 158.544ZM256.623 158.544C256.623 158.268 256.846 158.044 257.123 158.044H262.107C262.383 158.044 262.607 158.268 262.607 158.544C262.607 158.82 262.383 159.044 262.107 159.044H257.123C256.846 159.044 256.623 158.82 256.623 158.544ZM266.59 158.544C266.59 158.268 266.814 158.044 267.09 158.044H272.074C272.35 158.044 272.574 158.268 272.574 158.544C272.574 158.82 272.35 159.044 272.074 159.044H267.09C266.814 159.044 266.59 158.82 266.59 158.544ZM276.558 158.544C276.558 158.268 276.782 158.044 277.058 158.044H282.042C282.318 158.044 282.542 158.268 282.542 158.544C282.542 158.82 282.318 159.044 282.042 159.044H277.058C276.782 159.044 276.558 158.82 276.558 158.544ZM286.526 158.544C286.526 158.268 286.75 158.044 287.026 158.044H292.01C292.286 158.044 292.51 158.268 292.51 158.544C292.51 158.82 292.286 159.044 292.01 159.044H287.026C286.75 159.044 286.526 158.82 286.526 158.544ZM296.494 158.544C296.494 158.268 296.718 158.044 296.994 158.044H301.978C302.254 158.044 302.478 158.268 302.478 158.544C302.478 158.82 302.254 159.044 301.978 159.044H296.994C296.718 159.044 296.494 158.82 296.494 158.544ZM306.461 158.544C306.461 158.268 306.685 158.044 306.961 158.044H309.453C309.73 158.044 309.953 158.268 309.953 158.544C309.953 158.82 309.73 159.044 309.453 159.044H306.961C306.685 159.044 306.461 158.82 306.461 158.544ZM0.453125 198.717C0.176983 198.717 -0.046875 198.941 -0.046875 199.217C-0.046875 199.493 0.176983 199.717 0.453125 199.717H2.94506C3.2212 199.717 3.44506 199.493 3.44506 199.217C3.44506 198.941 3.2212 198.717 2.94506 198.717H0.453125ZM7.92894 198.717C7.6528 198.717 7.42894 198.941 7.42894 199.217C7.42894 199.493 7.6528 199.717 7.92894 199.717H12.9128C13.189 199.717 13.4128 199.493 13.4128 199.217C13.4128 198.941 13.189 198.717 12.9128 198.717H7.92894ZM17.8967 198.717C17.6205 198.717 17.3967 198.941 17.3967 199.217C17.3967 199.493 17.6205 199.717 17.8967 199.717H22.8806C23.1567 199.717 23.3806 199.493 23.3806 199.217C23.3806 198.941 23.1567 198.717 22.8806 198.717H17.8967ZM27.8644 198.717C27.5883 198.717 27.3644 198.941 27.3644 199.217C27.3644 199.493 27.5883 199.717 27.8644 199.717H32.8483C33.1245 199.717 33.3483 199.493 33.3483 199.217C33.3483 198.941 33.1245 198.717 32.8483 198.717H27.8644ZM37.8322 198.717C37.556 198.717 37.3322 198.941 37.3322 199.217C37.3322 199.493 37.556 199.717 37.8322 199.717H42.8161C43.0922 199.717 43.3161 199.493 43.3161 199.217C43.3161 198.941 43.0922 198.717 42.8161 198.717H37.8322ZM47.7999 198.717C47.5238 198.717 47.2999 198.941 47.2999 199.217C47.2999 199.493 47.5238 199.717 47.7999 199.717H52.7838C53.06 199.717 53.2838 199.493 53.2838 199.217C53.2838 198.941 53.06 198.717 52.7838 198.717H47.7999ZM57.7677 198.717C57.4916 198.717 57.2677 198.941 57.2677 199.217C57.2677 199.493 57.4916 199.717 57.7677 199.717H62.7516C63.0277 199.717 63.2516 199.493 63.2516 199.217C63.2516 198.941 63.0277 198.717 62.7516 198.717H57.7677ZM67.7354 198.717C67.4593 198.717 67.2354 198.941 67.2354 199.217C67.2354 199.493 67.4593 199.717 67.7354 199.717H72.7193C72.9955 199.717 73.2193 199.493 73.2193 199.217C73.2193 198.941 72.9955 198.717 72.7193 198.717H67.7354ZM77.7032 198.717C77.4271 198.717 77.2032 198.941 77.2032 199.217C77.2032 199.493 77.4271 199.717 77.7032 199.717H82.6871C82.9632 199.717 83.1871 199.493 83.1871 199.217C83.1871 198.941 82.9632 198.717 82.6871 198.717H77.7032ZM87.671 198.717C87.3948 198.717 87.171 198.941 87.171 199.217C87.171 199.493 87.3948 199.717 87.671 199.717H92.6548C92.931 199.717 93.1548 199.493 93.1548 199.217C93.1548 198.941 92.931 198.717 92.6548 198.717H87.671ZM97.6387 198.717C97.3626 198.717 97.1387 198.941 97.1387 199.217C97.1387 199.493 97.3626 199.717 97.6387 199.717H102.623C102.899 199.717 103.123 199.493 103.123 199.217C103.123 198.941 102.899 198.717 102.623 198.717H97.6387ZM107.606 198.717C107.33 198.717 107.106 198.941 107.106 199.217C107.106 199.493 107.33 199.717 107.606 199.717H112.59C112.866 199.717 113.09 199.493 113.09 199.217C113.09 198.941 112.866 198.717 112.59 198.717H107.606ZM117.574 198.717C117.298 198.717 117.074 198.941 117.074 199.217C117.074 199.493 117.298 199.717 117.574 199.717H122.558C122.834 199.717 123.058 199.493 123.058 199.217C123.058 198.941 122.834 198.717 122.558 198.717H117.574ZM127.542 198.717C127.266 198.717 127.042 198.941 127.042 199.217C127.042 199.493 127.266 199.717 127.542 199.717H132.526C132.802 199.717 133.026 199.493 133.026 199.217C133.026 198.941 132.802 198.717 132.526 198.717H127.542ZM137.51 198.717C137.234 198.717 137.01 198.941 137.01 199.217C137.01 199.493 137.234 199.717 137.51 199.717H142.494C142.77 199.717 142.994 199.493 142.994 199.217C142.994 198.941 142.77 198.717 142.494 198.717H137.51ZM147.477 198.717C147.201 198.717 146.977 198.941 146.977 199.217C146.977 199.493 147.201 199.717 147.477 199.717H152.461C152.737 199.717 152.961 199.493 152.961 199.217C152.961 198.941 152.737 198.717 152.461 198.717H147.477ZM157.445 198.717C157.169 198.717 156.945 198.941 156.945 199.217C156.945 199.493 157.169 199.717 157.445 199.717H162.429C162.705 199.717 162.929 199.493 162.929 199.217C162.929 198.941 162.705 198.717 162.429 198.717H157.445ZM167.413 198.717C167.137 198.717 166.913 198.941 166.913 199.217C166.913 199.493 167.137 199.717 167.413 199.717H172.397C172.673 199.717 172.897 199.493 172.897 199.217C172.897 198.941 172.673 198.717 172.397 198.717H167.413ZM177.381 198.717C177.105 198.717 176.881 198.941 176.881 199.217C176.881 199.493 177.105 199.717 177.381 199.717H182.365C182.641 199.717 182.865 199.493 182.865 199.217C182.865 198.941 182.641 198.717 182.365 198.717H177.381ZM187.348 198.717C187.072 198.717 186.848 198.941 186.848 199.217C186.848 199.493 187.072 199.717 187.348 199.717H192.332C192.608 199.717 192.832 199.493 192.832 199.217C192.832 198.941 192.608 198.717 192.332 198.717H187.348ZM197.316 198.717C197.04 198.717 196.816 198.941 196.816 199.217C196.816 199.493 197.04 199.717 197.316 199.717H202.3C202.576 199.717 202.8 199.493 202.8 199.217C202.8 198.941 202.576 198.717 202.3 198.717H197.316ZM207.284 198.717C207.008 198.717 206.784 198.941 206.784 199.217C206.784 199.493 207.008 199.717 207.284 199.717H212.268C212.544 199.717 212.768 199.493 212.768 199.217C212.768 198.941 212.544 198.717 212.268 198.717H207.284ZM217.252 198.717C216.976 198.717 216.752 198.941 216.752 199.217C216.752 199.493 216.976 199.717 217.252 199.717H222.236C222.512 199.717 222.736 199.493 222.736 199.217C222.736 198.941 222.512 198.717 222.236 198.717H217.252ZM227.219 198.717C226.943 198.717 226.719 198.941 226.719 199.217C226.719 199.493 226.943 199.717 227.219 199.717H232.203C232.479 199.717 232.703 199.493 232.703 199.217C232.703 198.941 232.479 198.717 232.203 198.717H227.219ZM237.187 198.717C236.911 198.717 236.687 198.941 236.687 199.217C236.687 199.493 236.911 199.717 237.187 199.717H242.171C242.447 199.717 242.671 199.493 242.671 199.217C242.671 198.941 242.447 198.717 242.171 198.717H237.187ZM247.155 198.717C246.879 198.717 246.655 198.941 246.655 199.217C246.655 199.493 246.879 199.717 247.155 199.717H252.139C252.415 199.717 252.639 199.493 252.639 199.217C252.639 198.941 252.415 198.717 252.139 198.717H247.155ZM257.123 198.717C256.846 198.717 256.623 198.941 256.623 199.217C256.623 199.493 256.846 199.717 257.123 199.717H262.107C262.383 199.717 262.607 199.493 262.607 199.217C262.607 198.941 262.383 198.717 262.107 198.717H257.123ZM267.09 198.717C266.814 198.717 266.59 198.941 266.59 199.217C266.59 199.493 266.814 199.717 267.09 199.717H272.074C272.35 199.717 272.574 199.493 272.574 199.217C272.574 198.941 272.35 198.717 272.074 198.717H267.09ZM277.058 198.717C276.782 198.717 276.558 198.941 276.558 199.217C276.558 199.493 276.782 199.717 277.058 199.717H282.042C282.318 199.717 282.542 199.493 282.542 199.217C282.542 198.941 282.318 198.717 282.042 198.717H277.058ZM287.026 198.717C286.75 198.717 286.526 198.941 286.526 199.217C286.526 199.493 286.75 199.717 287.026 199.717H292.01C292.286 199.717 292.51 199.493 292.51 199.217C292.51 198.941 292.286 198.717 292.01 198.717H287.026ZM296.994 198.717C296.718 198.717 296.494 198.941 296.494 199.217C296.494 199.493 296.718 199.717 296.994 199.717H301.978C302.254 199.717 302.478 199.493 302.478 199.217C302.478 198.941 302.254 198.717 301.978 198.717H296.994ZM306.961 198.717C306.685 198.717 306.461 198.941 306.461 199.217C306.461 199.493 306.685 199.717 306.961 199.717H309.453C309.73 199.717 309.953 199.493 309.953 199.217C309.953 198.941 309.73 198.717 309.453 198.717H306.961Z" fill="#8C8C8C" class="HcoFrPZx_2"></path>
<path stroke="url(#paint0_linear_34_2268)" stroke-width="41" d="M36.5,234L36.5,194" class="HcoFrPZx_3"></path>
<path stroke="url(#paint1_linear_34_2268)" stroke-width="41" d="M96.5,234L96.5,164" class="HcoFrPZx_4"></path>
<path stroke="url(#paint2_linear_34_2268)" stroke-width="41" d="M156.5,234L156.5,104" class="HcoFrPZx_5"></path>
<path stroke="url(#paint3_linear_34_2268)" stroke-width="41" d="M216.5,234L216.5,44" class="HcoFrPZx_6"></path>
<path d="M205.656 27.816C206.381 27.816 207.021 27.9493 207.576 28.216C208.131 28.472 208.563 28.856 208.872 29.368C209.192 29.88 209.352 30.504 209.352 31.24C209.352 32.456 208.968 33.416 208.2 34.12C207.443 34.8133 206.344 35.16 204.904 35.16C204.307 35.16 203.747 35.1067 203.224 35C202.701 34.8933 202.248 34.7387 201.864 34.536V32.744C202.259 32.9573 202.733 33.1333 203.288 33.272C203.843 33.4107 204.365 33.48 204.856 33.48C205.613 33.48 206.205 33.3147 206.632 32.984C207.069 32.6533 207.288 32.136 207.288 31.432C207.288 30.8027 207.085 30.3227 206.68 29.992C206.275 29.6507 205.645 29.48 204.792 29.48C204.493 29.48 204.168 29.5067 203.816 29.56C203.475 29.6133 203.192 29.6667 202.968 29.72L202.104 29.24L202.536 23.576H208.552V25.336H204.312L204.072 27.976C204.253 27.944 204.467 27.912 204.712 27.88C204.957 27.8373 205.272 27.816 205.656 27.816ZM219.02 32.552H217.532V35H215.548V32.552H210.46V31.048L215.596 23.544H217.532V30.904H219.02V32.552ZM215.548 28.344C215.548 28.056 215.554 27.7467 215.564 27.416C215.575 27.0853 215.586 26.7813 215.596 26.504C215.618 26.216 215.634 25.9973 215.644 25.848H215.58C215.388 26.296 215.159 26.712 214.892 27.096L212.3 30.904H215.548V28.344ZM222.465 23.416C223.329 23.416 223.979 23.7307 224.417 24.36C224.865 24.9787 225.089 25.8533 225.089 26.984C225.089 28.1147 224.875 29 224.449 29.64C224.033 30.2693 223.371 30.584 222.465 30.584C221.633 30.584 220.998 30.2693 220.561 29.64C220.134 29 219.921 28.1147 219.921 26.984C219.921 25.8533 220.123 24.9787 220.529 24.36C220.934 23.7307 221.579 23.416 222.465 23.416ZM230.289 23.576L223.953 35H222.321L228.657 23.576H230.289ZM222.481 24.808C221.883 24.808 221.585 25.5387 221.585 27C221.585 28.4613 221.883 29.192 222.481 29.192C223.099 29.192 223.409 28.4613 223.409 27C223.409 25.5387 223.099 24.808 222.481 24.808ZM230.097 27.976C230.939 27.976 231.585 28.2907 232.033 28.92C232.481 29.5493 232.705 30.424 232.705 31.544C232.705 32.6747 232.491 33.56 232.065 34.2C231.649 34.8293 230.993 35.144 230.097 35.144C229.254 35.144 228.614 34.8293 228.177 34.2C227.75 33.56 227.536 32.6747 227.536 31.544C227.536 30.424 227.739 29.5493 228.145 28.92C228.561 28.2907 229.211 27.976 230.097 27.976ZM230.097 29.384C229.499 29.384 229.201 30.1093 229.201 31.56C229.201 33.032 229.499 33.768 230.097 33.768C230.726 33.768 231.041 33.032 231.041 31.56C231.041 30.1093 230.726 29.384 230.097 29.384Z" fill="black" class="HcoFrPZx_7"></path>
<path d="M267.4 198.088C268.552 198.088 269.464 198.381 270.136 198.968C270.819 199.544 271.16 200.365 271.16 201.432C271.16 202.595 270.787 203.507 270.04 204.168C269.293 204.829 268.285 205.16 267.016 205.16C266.408 205.16 265.853 205.101 265.352 204.984C264.861 204.867 264.445 204.707 264.104 204.504V203.608C264.467 203.832 264.904 204.013 265.416 204.152C265.939 204.291 266.472 204.36 267.016 204.36C267.976 204.36 268.749 204.12 269.336 203.64C269.933 203.149 270.232 202.44 270.232 201.512C270.232 200.68 269.976 200.035 269.464 199.576C268.963 199.107 268.195 198.872 267.16 198.872C266.765 198.872 266.371 198.904 265.976 198.968C265.592 199.032 265.245 199.101 264.936 199.176L264.424 198.84L264.888 193.576H270.424V194.408H265.672L265.336 198.328C265.56 198.285 265.843 198.237 266.184 198.184C266.525 198.12 266.931 198.088 267.4 198.088ZM275.277 193.416C276.034 193.416 276.605 193.725 276.989 194.344C277.373 194.963 277.565 195.843 277.565 196.984C277.565 198.147 277.367 199.037 276.973 199.656C276.589 200.275 276.018 200.584 275.261 200.584C274.525 200.584 273.965 200.275 273.581 199.656C273.197 199.027 273.005 198.136 273.005 196.984C273.005 195.832 273.197 194.952 273.581 194.344C273.965 193.725 274.53 193.416 275.277 193.416ZM282.237 193.576L275.901 205H275.053L281.389 193.576H282.237ZM275.277 194.104C274.295 194.104 273.805 195.064 273.805 196.984C273.805 198.915 274.29 199.88 275.261 199.88C276.263 199.88 276.765 198.915 276.765 196.984C276.765 196.045 276.642 195.331 276.397 194.84C276.162 194.349 275.789 194.104 275.277 194.104ZM281.981 197.992C282.738 197.992 283.309 198.301 283.693 198.92C284.077 199.539 284.269 200.419 284.269 201.56C284.269 202.723 284.071 203.613 283.677 204.232C283.293 204.851 282.722 205.16 281.965 205.16C281.229 205.16 280.669 204.851 280.285 204.232C279.901 203.603 279.709 202.712 279.709 201.56C279.709 200.408 279.901 199.528 280.285 198.92C280.669 198.301 281.234 197.992 281.981 197.992ZM281.981 198.696C280.999 198.696 280.509 199.651 280.509 201.56C280.509 203.491 280.994 204.456 281.965 204.456C282.967 204.456 283.469 203.491 283.469 201.56C283.469 200.621 283.346 199.912 283.101 199.432C282.866 198.941 282.493 198.696 281.981 198.696Z" fill="black" class="HcoFrPZx_8"></path>
<path d="M150.096 95H142.864V94.232L146.144 90.824C146.688 90.2587 147.147 89.752 147.52 89.304C147.893 88.856 148.176 88.408 148.368 87.96C148.56 87.512 148.656 87.0107 148.656 86.456C148.656 85.7413 148.448 85.192 148.032 84.808C147.616 84.4133 147.056 84.216 146.352 84.216C145.84 84.216 145.36 84.3067 144.912 84.488C144.464 84.6693 144.021 84.9307 143.584 85.272L143.088 84.632C143.557 84.248 144.069 83.9493 144.624 83.736C145.179 83.5227 145.755 83.416 146.352 83.416C147.333 83.416 148.117 83.688 148.704 84.232C149.301 84.776 149.6 85.5013 149.6 86.408C149.6 87.0267 149.488 87.592 149.264 88.104C149.04 88.616 148.725 89.1173 148.32 89.608C147.915 90.0987 147.44 90.6213 146.896 91.176L144.032 94.12V94.152H150.096V95ZM159.381 89.256C159.381 91.1547 159.087 92.616 158.501 93.64C157.914 94.6533 156.981 95.16 155.701 95.16C154.495 95.16 153.583 94.6587 152.965 93.656C152.346 92.6533 152.037 91.1867 152.037 89.256C152.037 88.0827 152.154 87.0587 152.389 86.184C152.623 85.3093 153.013 84.6267 153.557 84.136C154.101 83.6453 154.821 83.4 155.717 83.4C156.591 83.4 157.295 83.64 157.829 84.12C158.373 84.6 158.767 85.2773 159.013 86.152C159.258 87.0267 159.381 88.0613 159.381 89.256ZM152.949 89.256C152.949 90.984 153.167 92.2693 153.605 93.112C154.053 93.944 154.751 94.36 155.701 94.36C156.682 94.36 157.386 93.9387 157.813 93.096C158.239 92.2533 158.453 90.9733 158.453 89.256C158.453 88.1893 158.367 87.2827 158.197 86.536C158.037 85.7787 157.754 85.2027 157.349 84.808C156.954 84.4027 156.41 84.2 155.717 84.2C155.023 84.2 154.474 84.4027 154.069 84.808C153.674 85.2133 153.386 85.7947 153.205 86.552C153.034 87.3093 152.949 88.2107 152.949 89.256ZM163.417 83.416C164.175 83.416 164.745 83.7253 165.129 84.344C165.513 84.9627 165.705 85.8427 165.705 86.984C165.705 88.1467 165.508 89.0373 165.113 89.656C164.729 90.2747 164.159 90.584 163.401 90.584C162.665 90.584 162.105 90.2747 161.721 89.656C161.337 89.0267 161.145 88.136 161.145 86.984C161.145 85.832 161.337 84.952 161.721 84.344C162.105 83.7253 162.671 83.416 163.417 83.416ZM170.377 83.576L164.041 95H163.193L169.529 83.576H170.377ZM163.417 84.104C162.436 84.104 161.945 85.064 161.945 86.984C161.945 88.9147 162.431 89.88 163.401 89.88C164.404 89.88 164.905 88.9147 164.905 86.984C164.905 86.0453 164.783 85.3307 164.537 84.84C164.303 84.3493 163.929 84.104 163.417 84.104ZM170.121 87.992C170.879 87.992 171.449 88.3013 171.833 88.92C172.217 89.5387 172.409 90.4187 172.409 91.56C172.409 92.7227 172.212 93.6133 171.817 94.232C171.433 94.8507 170.863 95.16 170.105 95.16C169.369 95.16 168.809 94.8507 168.425 94.232C168.041 93.6027 167.849 92.712 167.849 91.56C167.849 90.408 168.041 89.528 168.425 88.92C168.809 88.3013 169.375 87.992 170.121 87.992ZM170.121 88.696C169.14 88.696 168.649 89.6507 168.649 91.56C168.649 93.4907 169.135 94.456 170.105 94.456C171.108 94.456 171.609 93.4907 171.609 91.56C171.609 90.6213 171.487 89.912 171.241 89.432C171.007 88.9413 170.633 88.696 170.121 88.696Z" fill="black" class="HcoFrPZx_9"></path>
<path d="M86.408 155H85.512V146.504C85.512 146.045 85.512 145.672 85.512 145.384C85.5227 145.085 85.5333 144.803 85.544 144.536C85.3947 144.685 85.2507 144.813 85.112 144.92C84.984 145.027 84.8187 145.16 84.616 145.32L83.032 146.552L82.536 145.912L85.64 143.576H86.408V155ZM98.2366 155H91.0046V154.232L94.2846 150.824C94.8286 150.259 95.2873 149.752 95.6606 149.304C96.034 148.856 96.3166 148.408 96.5086 147.96C96.7006 147.512 96.7966 147.011 96.7966 146.456C96.7966 145.741 96.5886 145.192 96.1726 144.808C95.7566 144.413 95.1966 144.216 94.4926 144.216C93.9806 144.216 93.5006 144.307 93.0526 144.488C92.6046 144.669 92.162 144.931 91.7246 145.272L91.2286 144.632C91.698 144.248 92.21 143.949 92.7646 143.736C93.3193 143.523 93.8953 143.416 94.4926 143.416C95.474 143.416 96.258 143.688 96.8446 144.232C97.442 144.776 97.7406 145.501 97.7406 146.408C97.7406 147.027 97.6286 147.592 97.4046 148.104C97.1806 148.616 96.866 149.117 96.4606 149.608C96.0553 150.099 95.5806 150.621 95.0366 151.176L92.1726 154.12V154.152H98.2366V155ZM102.417 143.416C103.175 143.416 103.745 143.725 104.129 144.344C104.513 144.963 104.705 145.843 104.705 146.984C104.705 148.147 104.508 149.037 104.113 149.656C103.729 150.275 103.159 150.584 102.401 150.584C101.665 150.584 101.105 150.275 100.721 149.656C100.337 149.027 100.145 148.136 100.145 146.984C100.145 145.832 100.337 144.952 100.721 144.344C101.105 143.725 101.671 143.416 102.417 143.416ZM109.377 143.576L103.041 155H102.193L108.529 143.576H109.377ZM102.417 144.104C101.436 144.104 100.945 145.064 100.945 146.984C100.945 148.915 101.431 149.88 102.401 149.88C103.404 149.88 103.905 148.915 103.905 146.984C103.905 146.045 103.783 145.331 103.537 144.84C103.303 144.349 102.929 144.104 102.417 144.104ZM109.121 147.992C109.879 147.992 110.449 148.301 110.833 148.92C111.217 149.539 111.409 150.419 111.409 151.56C111.409 152.723 111.212 153.613 110.817 154.232C110.433 154.851 109.863 155.16 109.105 155.16C108.369 155.16 107.809 154.851 107.425 154.232C107.041 153.603 106.849 152.712 106.849 151.56C106.849 150.408 107.041 149.528 107.425 148.92C107.809 148.301 108.375 147.992 109.121 147.992ZM109.121 148.696C108.14 148.696 107.649 149.651 107.649 151.56C107.649 153.491 108.135 154.456 109.105 154.456C110.108 154.456 110.609 153.491 110.609 151.56C110.609 150.621 110.487 149.912 110.241 149.432C110.007 148.941 109.633 148.696 109.121 148.696Z" fill="black" class="HcoFrPZx_10"></path>
<path d="M34.16 178.424C34.16 179.789 33.984 180.979 33.632 181.992C33.2907 182.995 32.752 183.779 32.016 184.344C31.28 184.899 30.3253 185.176 29.152 185.176C28.8853 185.176 28.6027 185.16 28.304 185.128C28.0053 185.096 27.76 185.048 27.568 184.984V184.168C27.76 184.232 27.9947 184.285 28.272 184.328C28.56 184.371 28.848 184.392 29.136 184.392C30.5013 184.392 31.5147 183.928 32.176 183C32.848 182.072 33.2053 180.755 33.248 179.048H33.184C32.96 179.464 32.5973 179.837 32.096 180.168C31.5947 180.499 30.944 180.664 30.144 180.664C29.12 180.664 28.3147 180.36 27.728 179.752C27.1413 179.133 26.848 178.285 26.848 177.208C26.848 176.056 27.1627 175.139 27.792 174.456C28.4213 173.763 29.2853 173.416 30.384 173.416C31.2053 173.416 31.8933 173.629 32.448 174.056C33.0133 174.483 33.44 175.075 33.728 175.832C34.016 176.579 34.16 177.443 34.16 178.424ZM30.384 174.2C29.5627 174.2 28.9173 174.461 28.448 174.984C27.9893 175.496 27.76 176.232 27.76 177.192C27.76 178.035 27.968 178.701 28.384 179.192C28.8 179.672 29.44 179.912 30.304 179.912C30.9013 179.912 31.4133 179.795 31.84 179.56C32.2773 179.315 32.6133 179.016 32.848 178.664C33.0827 178.301 33.2 177.944 33.2 177.592C33.2 177.272 33.1467 176.92 33.04 176.536C32.944 176.141 32.7893 175.768 32.576 175.416C32.3627 175.064 32.0747 174.776 31.712 174.552C31.3493 174.317 30.9067 174.2 30.384 174.2ZM38.2766 173.416C39.034 173.416 39.6046 173.725 39.9886 174.344C40.3726 174.963 40.5646 175.843 40.5646 176.984C40.5646 178.147 40.3673 179.037 39.9726 179.656C39.5886 180.275 39.018 180.584 38.2606 180.584C37.5246 180.584 36.9646 180.275 36.5806 179.656C36.1966 179.027 36.0046 178.136 36.0046 176.984C36.0046 175.832 36.1966 174.952 36.5806 174.344C36.9646 173.725 37.53 173.416 38.2766 173.416ZM45.2366 173.576L38.9006 185H38.0526L44.3886 173.576H45.2366ZM38.2766 174.104C37.2953 174.104 36.8046 175.064 36.8046 176.984C36.8046 178.915 37.29 179.88 38.2606 179.88C39.2633 179.88 39.7646 178.915 39.7646 176.984C39.7646 176.045 39.642 175.331 39.3966 174.84C39.162 174.349 38.7886 174.104 38.2766 174.104ZM44.9806 177.992C45.738 177.992 46.3086 178.301 46.6926 178.92C47.0766 179.539 47.2686 180.419 47.2686 181.56C47.2686 182.723 47.0713 183.613 46.6766 184.232C46.2926 184.851 45.722 185.16 44.9646 185.16C44.2286 185.16 43.6686 184.851 43.2846 184.232C42.9006 183.603 42.7086 182.712 42.7086 181.56C42.7086 180.408 42.9006 179.528 43.2846 178.92C43.6686 178.301 44.234 177.992 44.9806 177.992ZM44.9806 178.696C43.9993 178.696 43.5086 179.651 43.5086 181.56C43.5086 183.491 43.994 184.456 44.9646 184.456C45.9673 184.456 46.4686 183.491 46.4686 181.56C46.4686 180.621 46.346 179.912 46.1006 179.432C45.866 178.941 45.4926 178.696 44.9806 178.696Z" fill="black" class="HcoFrPZx_11"></path>
<path stroke="url(#paint4_linear_34_2268)" stroke-width="41" d="M274.5,234L274.5,214" class="HcoFrPZx_12"></path>
</g>
<defs>
<linearGradient id="paint0_linear_34_2268" x1="58" y1="234" x2="58" y2="194" gradientUnits="userSpaceOnUse">
<stop stop-color="#98D750"></stop>
<stop offset="1" stop-color="#39B54A"></stop>
</linearGradient>
<linearGradient id="paint1_linear_34_2268" x1="118" y1="234" x2="118" y2="164" gradientUnits="userSpaceOnUse">
<stop stop-color="#98D750"></stop>
<stop offset="1" stop-color="#39B54A"></stop>
</linearGradient>
<linearGradient id="paint2_linear_34_2268" x1="178" y1="234" x2="178" y2="104" gradientUnits="userSpaceOnUse">
<stop stop-color="#98D750"></stop>
<stop offset="1" stop-color="#39B54A"></stop>
</linearGradient>
<linearGradient id="paint3_linear_34_2268" x1="236" y1="231.889" x2="236" y2="44" gradientUnits="userSpaceOnUse">
<stop stop-color="#FF9F03"></stop>
<stop offset="1" stop-color="#C11A2A"></stop>
</linearGradient>
<linearGradient id="paint4_linear_34_2268" x1="296" y1="234" x2="296" y2="214" gradientUnits="userSpaceOnUse">
<stop stop-color="#98D750"></stop>
<stop offset="1" stop-color="#39B54A"></stop>
</linearGradient>
</defs>
<style data-made-with="vivus-instant">.HcoFrPZx_0{stroke-dasharray:1088 1090;stroke-dashoffset:1089;animation:HcoFrPZx_draw 2000ms linear 0ms forwards;}.HcoFrPZx_1{stroke-dasharray:1090 1092;stroke-dashoffset:1091;animation:HcoFrPZx_draw 2000ms linear 83ms forwards;}.HcoFrPZx_2{stroke-dasharray:2048 2050;stroke-dashoffset:2049;animation:HcoFrPZx_draw 2000ms linear 166ms forwards;}.HcoFrPZx_3{stroke-dasharray:40 42;stroke-dashoffset:41;animation:HcoFrPZx_draw 2000ms linear 250ms forwards;}.HcoFrPZx_4{stroke-dasharray:70 72;stroke-dashoffset:71;animation:HcoFrPZx_draw 2000ms linear 333ms forwards;}.HcoFrPZx_5{stroke-dasharray:130 132;stroke-dashoffset:131;animation:HcoFrPZx_draw 2000ms linear 416ms forwards;}.HcoFrPZx_6{stroke-dasharray:190 192;stroke-dashoffset:191;animation:HcoFrPZx_draw 2000ms linear 500ms forwards;}.HcoFrPZx_7{stroke-dasharray:194 196;stroke-dashoffset:195;animation:HcoFrPZx_draw 2000ms linear 583ms forwards;}.HcoFrPZx_8{stroke-dasharray:149 151;stroke-dashoffset:150;animation:HcoFrPZx_draw 2000ms linear 666ms forwards;}.HcoFrPZx_9{stroke-dasharray:204 206;stroke-dashoffset:205;animation:HcoFrPZx_draw 2000ms linear 750ms forwards;}.HcoFrPZx_10{stroke-dasharray:178 180;stroke-dashoffset:179;animation:HcoFrPZx_draw 2000ms linear 833ms forwards;}.HcoFrPZx_11{stroke-dasharray:157 159;stroke-dashoffset:158;animation:HcoFrPZx_draw 2000ms linear 916ms forwards;}.HcoFrPZx_12{stroke-dasharray:20 22;stroke-dashoffset:21;animation:HcoFrPZx_draw 2000ms linear 1000ms forwards;}@keyframes HcoFrPZx_draw{100%{stroke-dashoffset:0;}}@keyframes HcoFrPZx_fade{0%{stroke-opacity:1;}94.44444444444444%{stroke-opacity:1;}100%{stroke-opacity:0;}}</style></svg>
